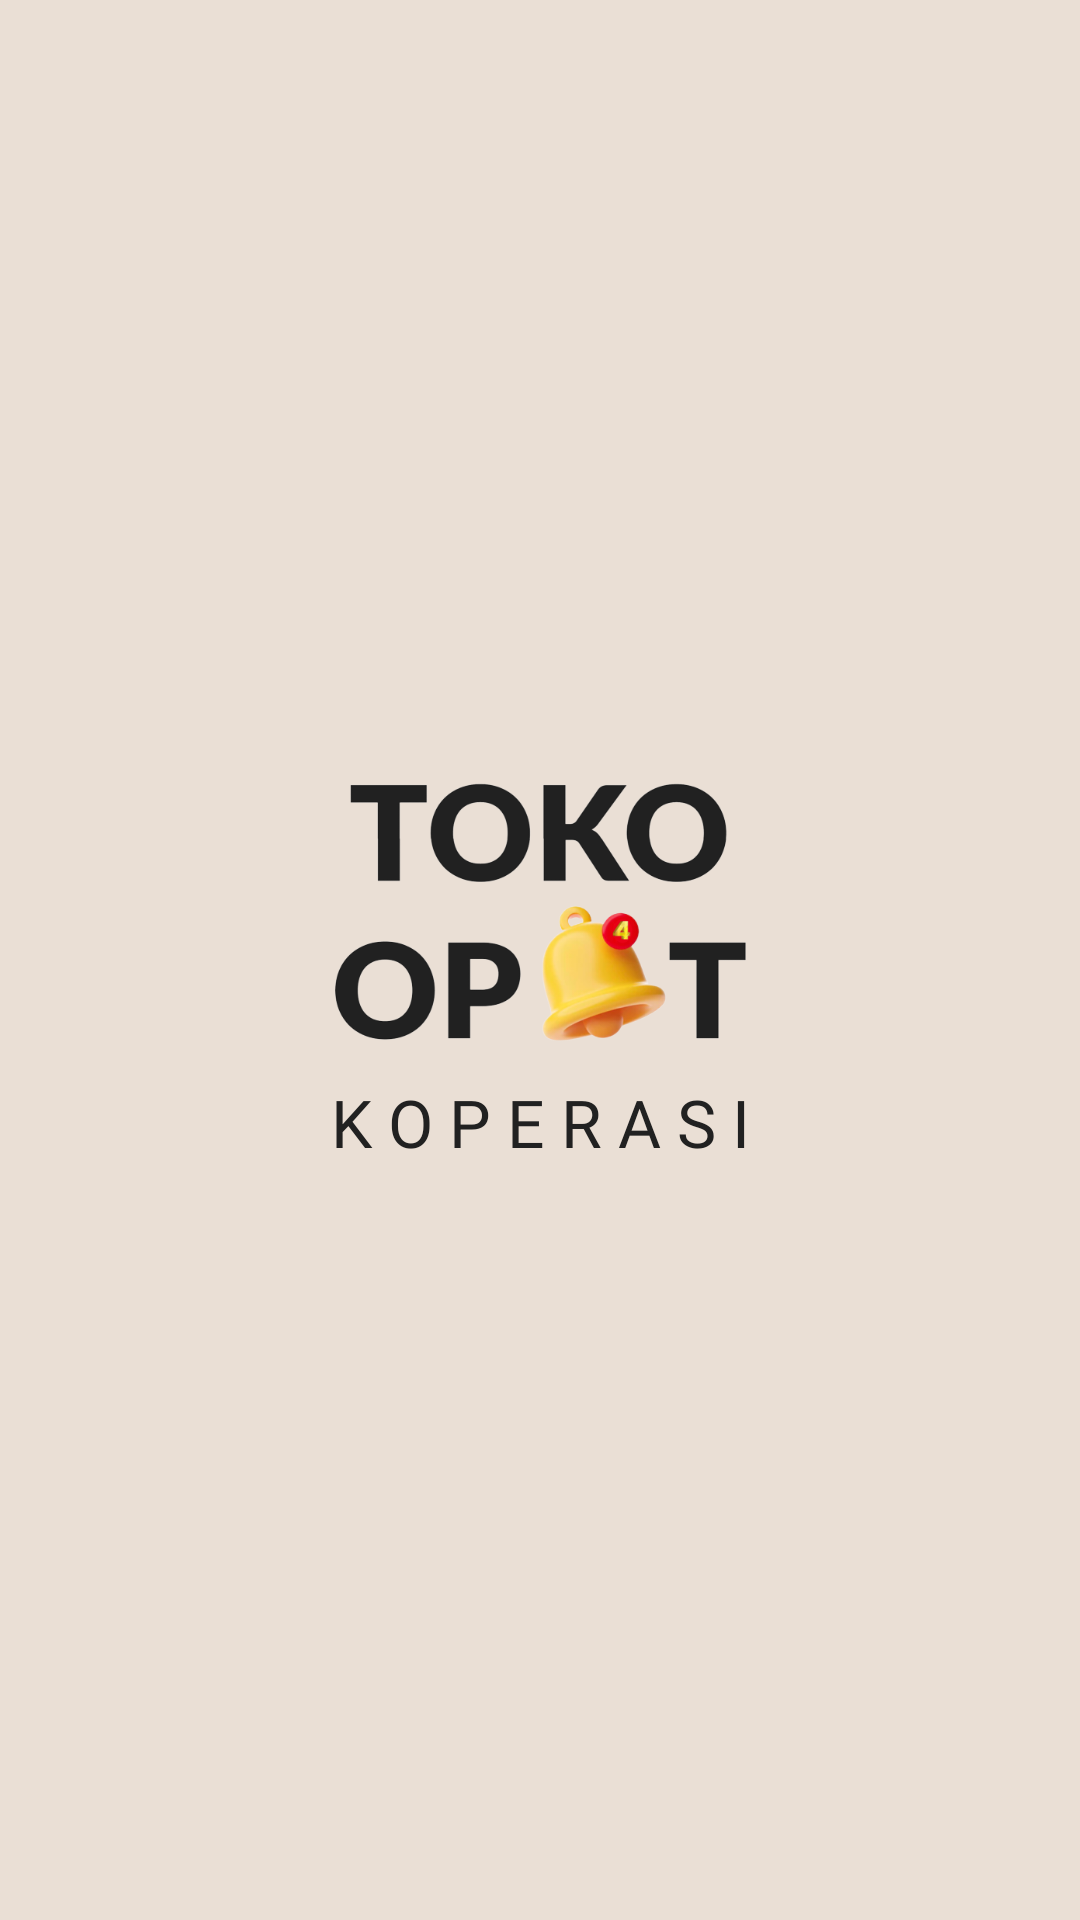

Reconstruct the res/layout file that produces this screen, plus the resources it refers to.
<!-- AndroidManifest.xml: application theme Theme.Top4t -->
<!-- res/layout/activity_splash_screen.xml -->
<?xml version="1.0" encoding="utf-8"?>
<androidx.constraintlayout.widget.ConstraintLayout xmlns:android="http://schemas.android.com/apk/res/android"
    xmlns:app="http://schemas.android.com/apk/res-auto"
    xmlns:tools="http://schemas.android.com/tools"
    android:layout_width="match_parent"
    android:layout_height="match_parent"
    android:background="#EADFD5"
    tools:context=".SplashScreenActivity">

    <ImageView
        android:id="@+id/topat"
        android:layout_width="140dp"
        android:layout_height="140dp"
        android:src="@drawable/ic_topat"
        app:layout_constraintBottom_toBottomOf="parent"
        app:layout_constraintEnd_toEndOf="parent"
        app:layout_constraintHorizontal_bias="0.498"
        app:layout_constraintStart_toStartOf="parent"
        app:layout_constraintTop_toTopOf="parent"
        app:layout_constraintVertical_bias="0.468" />

    <TextView
        android:id="@+id/koperasi"
        android:layout_width="match_parent"
        android:layout_height="wrap_content"
        android:layout_centerHorizontal="true"
        android:text="K O P E R A S I"
        android:textAlignment="center"
        android:textSize="22dp"
        android:textColor="@color/black"
        android:fontFamily="@font/lato_regular"
        app:layout_constraintBottom_toBottomOf="@id/topat"
        app:layout_constraintEnd_toEndOf="@id/topat"
        app:layout_constraintStart_toStartOf="parent"
        app:layout_constraintTop_toBottomOf="@+id/topat" />


</androidx.constraintlayout.widget.ConstraintLayout>
<!-- resources referenced by this layout -->
<resources>
  <color name="black">#212121</color>
  <!-- drawable ic_topat: png bitmap (drawable-v24, 74018 bytes) -->
  <style name="Theme.Top4t" parent="Theme.MaterialComponents.DayNight.DarkActionBar">
          
          <item name="colorPrimary">@color/purple_500</item>
          <item name="colorPrimaryVariant">@color/purple_700</item>
          <item name="colorOnPrimary">@color/white</item>
          
          <item name="colorSecondary">@color/teal_200</item>
          <item name="colorSecondaryVariant">@color/teal_700</item>
          <item name="colorOnSecondary">@color/black</item>
          
          <item name="android:statusBarColor">?attr/colorPrimaryVariant</item>
          
      </style>
  <color name="purple_500">#FF6200EE</color>
  <color name="purple_700">#FF3700B3</color>
  <color name="white">#FFFFFFFF</color>
  <color name="teal_200">#FF03DAC5</color>
  <color name="teal_700">#FF018786</color>
</resources>
